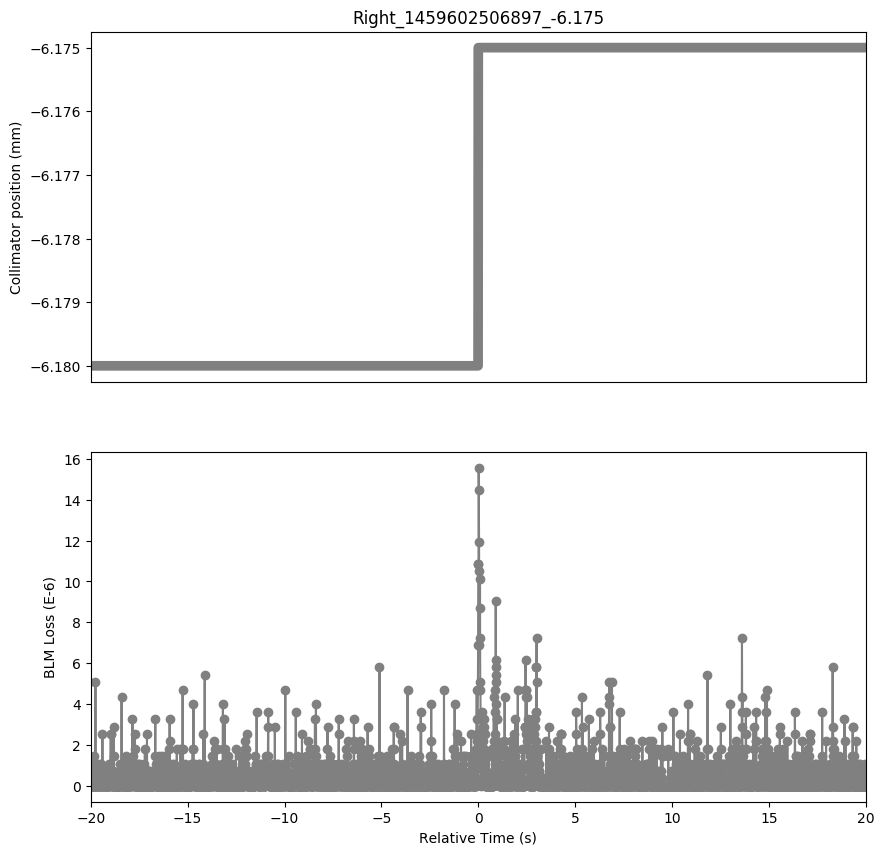

Values plotted in this chart, from the file beside it:
Timestamp, position, BLMTI.04L1.B1I10_TCTPH.4L1.B1
1459602486900, -6.18, 0.0
1459602486910, -6.18, 0.0
1459602486920, -6.18, 0.0
1459602486930, -6.18, 0.0
1459602486940, -6.18, 0.0
1459602486950, -6.18, 0.0
1459602486960, -6.18, 0.0
1459602486970, -6.18, 0.0
1459602486980, -6.18, 0.0
1459602486990, -6.18, 0.0
1459602487000, -6.18, 0.0
1459602487010, -6.18, 0.0
1459602487020, -6.18, 3.6200000000000004e-07
1459602487030, -6.18, 7.240000000000001e-07
1459602487040, -6.18, 0.0
1459602487050, -6.18, 0.0
1459602487060, -6.18, 1.0859999999999999e-06
1459602487070, -6.18, 0.0
1459602487080, -6.18, 1.4480000000000002e-06
1459602487090, -6.18, 3.6200000000000004e-07
1459602487100, -6.18, 0.0
1459602487110, -6.18, 0.0
1459602487120, -6.18, 0.0
1459602487130, -6.18, 7.240000000000001e-07
1459602487140, -6.18, 5.0680000000000004e-06
1459602487150, -6.18, 3.6200000000000004e-07
1459602487160, -6.18, 0.0
1459602487170, -6.18, 3.6200000000000004e-07
1459602487180, -6.18, 0.0
1459602487190, -6.18, 7.240000000000001e-07
1459602487200, -6.18, 0.0
1459602487210, -6.18, 0.0
1459602487220, -6.18, 0.0
1459602487230, -6.18, 0.0
1459602487240, -6.18, 7.240000000000001e-07
1459602487250, -6.18, 0.0
1459602487260, -6.18, 7.240000000000001e-07
1459602487270, -6.18, 3.6200000000000004e-07
1459602487280, -6.18, 0.0
1459602487290, -6.18, 3.6200000000000004e-07
1459602487300, -6.18, 3.6200000000000004e-07
1459602487310, -6.18, 3.6200000000000004e-07
1459602487320, -6.18, 3.6200000000000004e-07
1459602487330, -6.18, 0.0
1459602487340, -6.18, 1.0859999999999999e-06
1459602487350, -6.18, 3.6200000000000004e-07
1459602487360, -6.18, 0.0
1459602487370, -6.18, 0.0
1459602487380, -6.18, 0.0
1459602487390, -6.18, 0.0
1459602487400, -6.18, 0.0
1459602487410, -6.18, 7.240000000000001e-07
1459602487420, -6.18, 1.0859999999999999e-06
1459602487430, -6.18, 0.0
1459602487440, -6.18, 0.0
1459602487450, -6.18, 0.0
1459602487460, -6.18, 0.0
1459602487470, -6.18, 0.0
1459602487480, -6.18, 3.6200000000000004e-07
1459602487490, -6.18, 3.6200000000000004e-07
... 3,939 more rows
